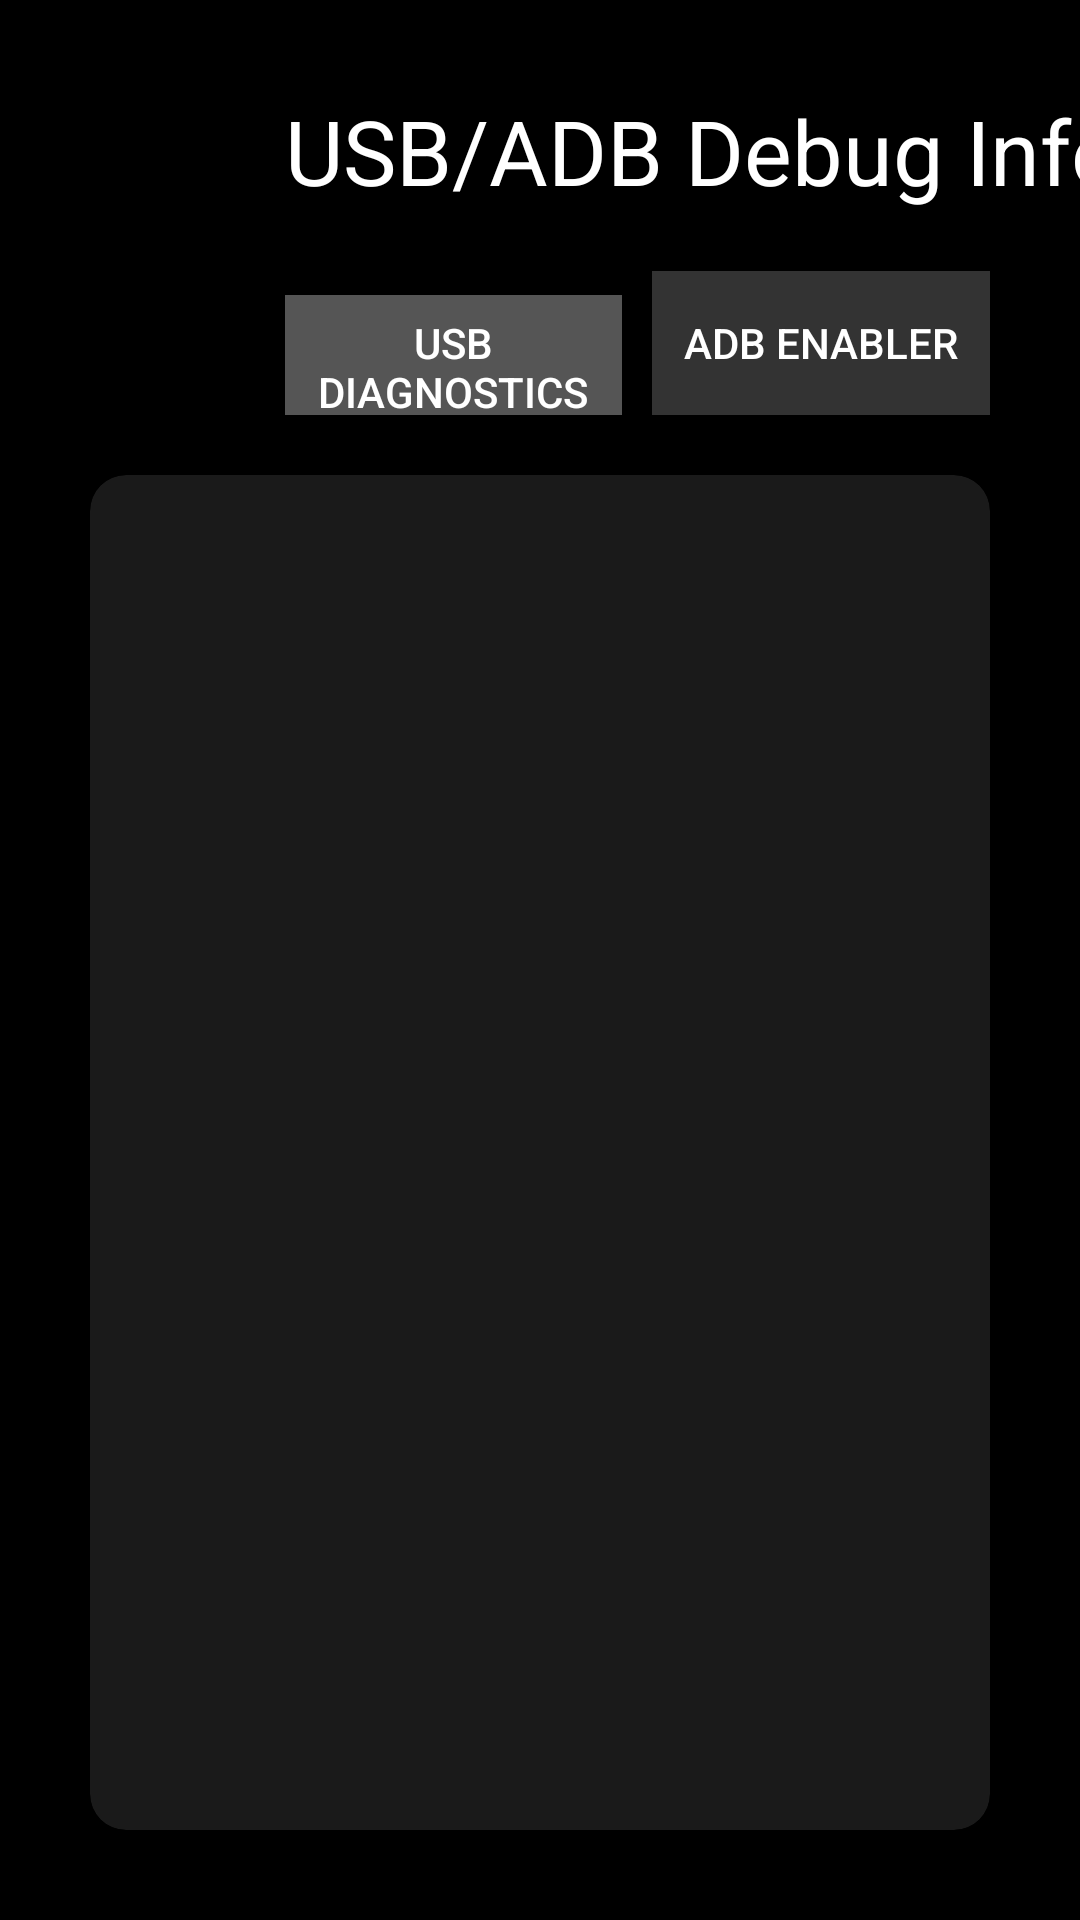

Produce the Android XML layout that renders to this screen, including the resource entries it uses.
<!-- AndroidManifest.xml: activity theme AppTheme -->
<!-- res/layout/activity_usb_debug.xml -->
<?xml version="1.0" encoding="utf-8"?>
<androidx.constraintlayout.widget.ConstraintLayout
    xmlns:android="http://schemas.android.com/apk/res/android"
    xmlns:app="http://schemas.android.com/apk/res-auto"
    android:layout_width="match_parent"
    android:layout_height="match_parent"
    android:background="#000000">

    
    <ImageView
        android:id="@+id/iv_back"
        android:layout_width="60dp"
        android:layout_height="60dp"
        android:layout_marginStart="30dp"
        android:layout_marginTop="20dp"
        android:padding="15dp"
        android:src="@drawable/ic_back"
        android:contentDescription="Back"
        android:background="?android:attr/selectableItemBackgroundBorderless"
        app:layout_constraintStart_toStartOf="parent"
        app:layout_constraintTop_toTopOf="parent" />

    
    <TextView
        android:id="@+id/tv_title"
        android:layout_width="wrap_content"
        android:layout_height="wrap_content"
        android:layout_marginStart="95dp"
        android:layout_marginTop="30dp"
        android:text="USB/ADB Debug Info"
        android:textColor="#FFFFFF"
        android:textSize="30sp"
        app:layout_constraintStart_toStartOf="parent"
        app:layout_constraintTop_toTopOf="parent" />

    
    <LinearLayout
        android:id="@+id/tabButtons"
        android:layout_width="0dp"
        android:layout_height="wrap_content"
        android:layout_marginStart="95dp"
        android:layout_marginTop="20dp"
        android:layout_marginEnd="30dp"
        android:orientation="horizontal"
        app:layout_constraintEnd_toEndOf="parent"
        app:layout_constraintStart_toStartOf="parent"
        app:layout_constraintTop_toBottomOf="@id/tv_title">

        <Button
            android:id="@+id/btnUsbTab"
            android:layout_width="0dp"
            android:layout_height="wrap_content"
            android:layout_weight="1"
            android:layout_marginEnd="10dp"
            android:text="USB Diagnostics"
            android:textColor="#FFFFFF"
            android:background="#555555" />

        <Button
            android:id="@+id/btnAdbTab"
            android:layout_width="0dp"
            android:layout_height="wrap_content"
            android:layout_weight="1"
            android:text="ADB Enabler"
            android:textColor="#FFFFFF"
            android:background="#333333" />
    </LinearLayout>

    
    <androidx.cardview.widget.CardView
        android:layout_width="0dp"
        android:layout_height="0dp"
        android:layout_marginStart="30dp"
        android:layout_marginTop="20dp"
        android:layout_marginEnd="30dp"
        android:layout_marginBottom="30dp"
        app:cardBackgroundColor="#1A1A1A"
        app:cardCornerRadius="12dp"
        app:cardElevation="8dp"
        app:layout_constraintBottom_toBottomOf="parent"
        app:layout_constraintEnd_toEndOf="parent"
        app:layout_constraintStart_toStartOf="parent"
        app:layout_constraintTop_toBottomOf="@id/tabButtons">

        
        <ScrollView
            android:id="@+id/usbTab"
            android:layout_width="match_parent"
            android:layout_height="match_parent"
            android:padding="20dp"
            android:visibility="visible">

            <TableLayout
                android:id="@+id/debugTable"
                android:layout_width="match_parent"
                android:layout_height="wrap_content"
                android:stretchColumns="*" />
        </ScrollView>

        
        <ScrollView
            android:id="@+id/adbTab"
            android:layout_width="match_parent"
            android:layout_height="match_parent"
            android:padding="20dp"
            android:visibility="gone">

            <LinearLayout
                android:layout_width="match_parent"
                android:layout_height="wrap_content"
                android:orientation="vertical">

                <TextView
                    android:id="@+id/adbStatusText"
                    android:layout_width="match_parent"
                    android:layout_height="wrap_content"
                    android:text="Loading ADB diagnostics..."
                    android:textColor="#FFFFFF"
                    android:textSize="12sp"
                    android:fontFamily="monospace"
                    android:padding="10dp" />

                <LinearLayout
                    android:layout_width="match_parent"
                    android:layout_height="wrap_content"
                    android:orientation="horizontal"
                    android:layout_marginTop="20dp">

                    <Button
                        android:id="@+id/btnEnableAdb"
                        android:layout_width="0dp"
                        android:layout_height="wrap_content"
                        android:layout_weight="1"
                        android:layout_marginEnd="10dp"
                        android:text="Enable ADB"
                        android:textColor="#FFFFFF"
                        android:background="#00AA00" />

                    <Button
                        android:id="@+id/btnRefreshAdb"
                        android:layout_width="0dp"
                        android:layout_height="wrap_content"
                        android:layout_weight="1"
                        android:text="Refresh"
                        android:textColor="#FFFFFF"
                        android:background="#555555" />
                </LinearLayout>

                <Button
                    android:id="@+id/btnEnableV4Proxy"
                    android:layout_width="match_parent"
                    android:layout_height="wrap_content"
                    android:layout_marginTop="12dp"
                    android:text="Enable IPv4 Proxy (35555)"
                    android:textColor="#FFFFFF"
                    android:background="#0066CC" />
            </LinearLayout>
        </ScrollView>

    </androidx.cardview.widget.CardView>

</androidx.constraintlayout.widget.ConstraintLayout>
<!-- resources referenced by this layout -->
<resources>
  <style name="AppTheme" parent="Theme.AppCompat.Light.NoActionBar">
          <item name="colorPrimary">@color/colorPrimary</item>
          <item name="colorPrimaryDark">@color/colorPrimaryDark</item>
          <item name="colorAccent">@color/colorAccent</item>
          <item name="android:windowBackground">@color/background_dark</item>
          <item name="android:statusBarColor">@color/colorPrimaryDark</item>
      </style>
  <color name="colorPrimary">#000000</color>
  <color name="colorPrimaryDark">#000000</color>
  <color name="colorAccent">#30d158</color>
  <color name="background_dark">#000000</color>
</resources>
